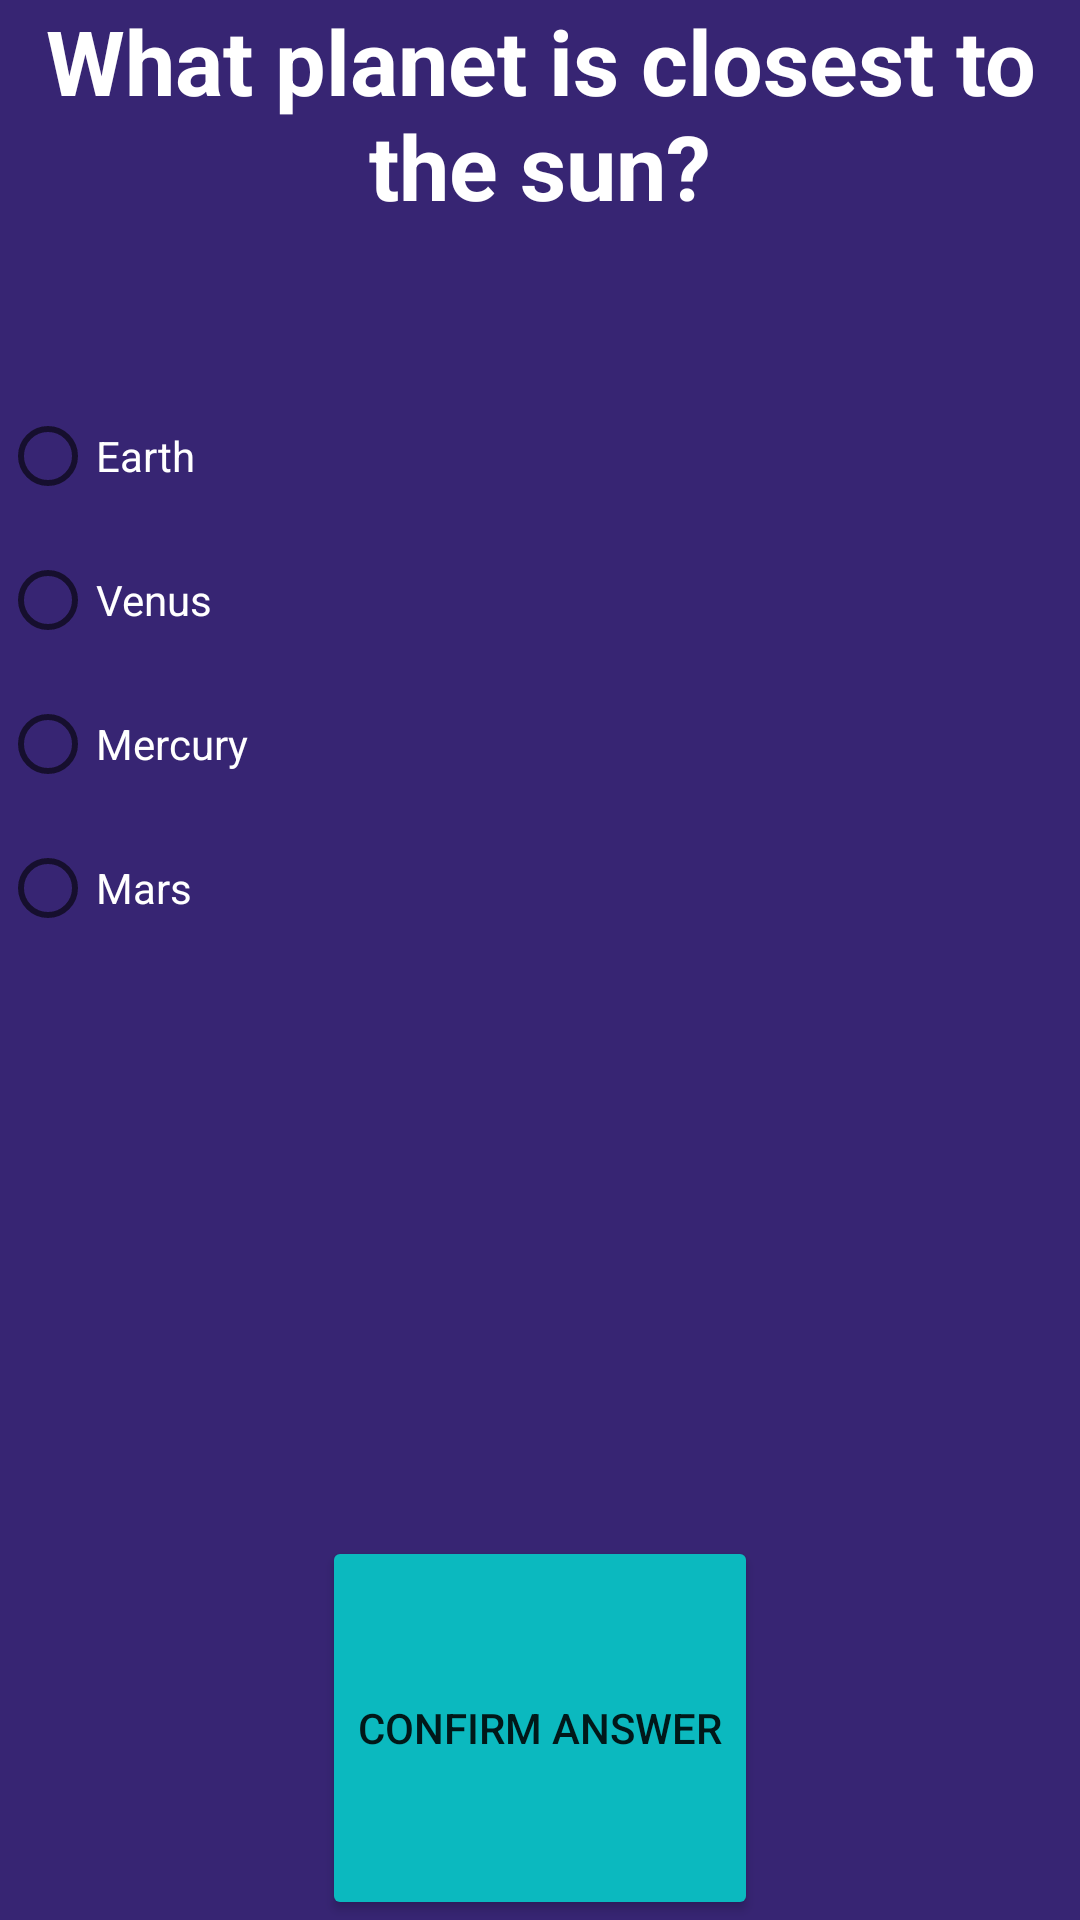

Reconstruct the res/layout file that produces this screen, plus the resources it refers to.
<!-- AndroidManifest.xml: application theme Theme.Quiz_game_v2 -->
<!-- res/layout/activity_question5.xml -->
<?xml version="1.0" encoding="utf-8"?>
<LinearLayout xmlns:android="http://schemas.android.com/apk/res/android"
    xmlns:app="http://schemas.android.com/apk/res-auto"
    xmlns:tools="http://schemas.android.com/tools"
    android:layout_width="match_parent"
    android:layout_height="match_parent"
    android:orientation="vertical"
    android:background="@color/background_color"
    tools:context=".Question5Activity">

    <TextView
        android:id="@+id/Question5TextView"
        android:layout_width="match_parent"
        android:layout_height="0sp"
        android:layout_weight="1"
        android:text="@string/question5text"
        android:textColor="@color/white"
        android:textStyle="bold"
        android:gravity="center_horizontal"
        android:textSize="30sp"/>
    <RadioGroup
        android:layout_width="match_parent"
        android:layout_height="0sp"
        android:orientation="vertical"
        android:layout_weight="3"
        >
        <RadioButton
            android:id="@+id/question5_answer1"
            android:layout_width="match_parent"
            android:layout_height="wrap_content"
            android:text="@string/question5_answer1Text"
            android:textColor="@color/white"
            android:onClick="saveAnswer"
            />
        <RadioButton
            android:id="@+id/question5_answer2"
            android:layout_width="match_parent"
            android:layout_height="wrap_content"
            android:text="@string/question5answer2Text"
            android:textColor="@color/white"
            android:onClick="saveAnswer"

            />
        <RadioButton
            android:id="@+id/question5_correctAnswer"
            android:layout_width="match_parent"
            android:layout_height="wrap_content"
            android:text="@string/question5correctAnswerText"
            android:textColor="@color/white"
            android:onClick="saveAnswer"

            />
        <RadioButton
            android:id="@+id/question5_answer4"
            android:layout_width="match_parent"
            android:layout_height="wrap_content"
            android:text="@string/question5_answer4"
            android:textColor="@color/white"
            android:onClick="saveAnswer"
            />

    </RadioGroup>

    <Button
        android:id="@+id/ConfirmQuestion5AnswerButton"
        android:layout_width="wrap_content"
        android:layout_height="0sp"
        android:layout_weight="1"
        android:text="@string/ConfirmAnswerButtonText"
        android:backgroundTint="@color/button_color"
        android:layout_gravity="center"
        android:onClick="checkAnswer"
        android:visibility="visible"/>
    <Button
        android:id="@+id/moveToNextQuestionButton"
        android:layout_width="wrap_content"
        android:layout_height="0sp"
        android:layout_weight="1"
        android:backgroundTint="@color/button_color"
        android:text="@string/moveToResultsText"
        android:layout_gravity="center"
        android:onClick="seeResults"
        android:visibility="gone"/>




</LinearLayout>
<!-- resources referenced by this layout -->
<resources>
  <color name="background_color">#372573</color>
  <color name="button_color">#0bb9bf</color>
  <color name="white">#FFFFFFFF</color>
  <string name="ConfirmAnswerButtonText">Confirm Answer</string>
  <string name="moveToResultsText">See Results</string>
  <string name="question5_answer1Text">Earth</string>
  <string name="question5_answer4">Mars</string>
  <string name="question5answer2Text">Venus</string>
  <string name="question5correctAnswerText">Mercury</string>
  <string name="question5text">What planet is closest to the sun?</string>
  <style name="Theme.Quiz_game_v2" parent="Theme.MaterialComponents.DayNight.DarkActionBar">
          
          <item name="colorPrimary">@color/purple_500</item>
          <item name="colorPrimaryVariant">@color/purple_700</item>
          <item name="colorOnPrimary">@color/white</item>
          
          <item name="colorSecondary">@color/teal_200</item>
          <item name="colorSecondaryVariant">@color/teal_700</item>
          <item name="colorOnSecondary">@color/black</item>
          
          <item name="android:statusBarColor" tools:targetApi="l">?attr/colorPrimaryVariant</item>
          
      </style>
  <color name="purple_500">#FF6200EE</color>
  <color name="purple_700">#FF3700B3</color>
  <color name="teal_200">#FF03DAC5</color>
  <color name="teal_700">#FF018786</color>
  <color name="black">#FF000000</color>
</resources>
